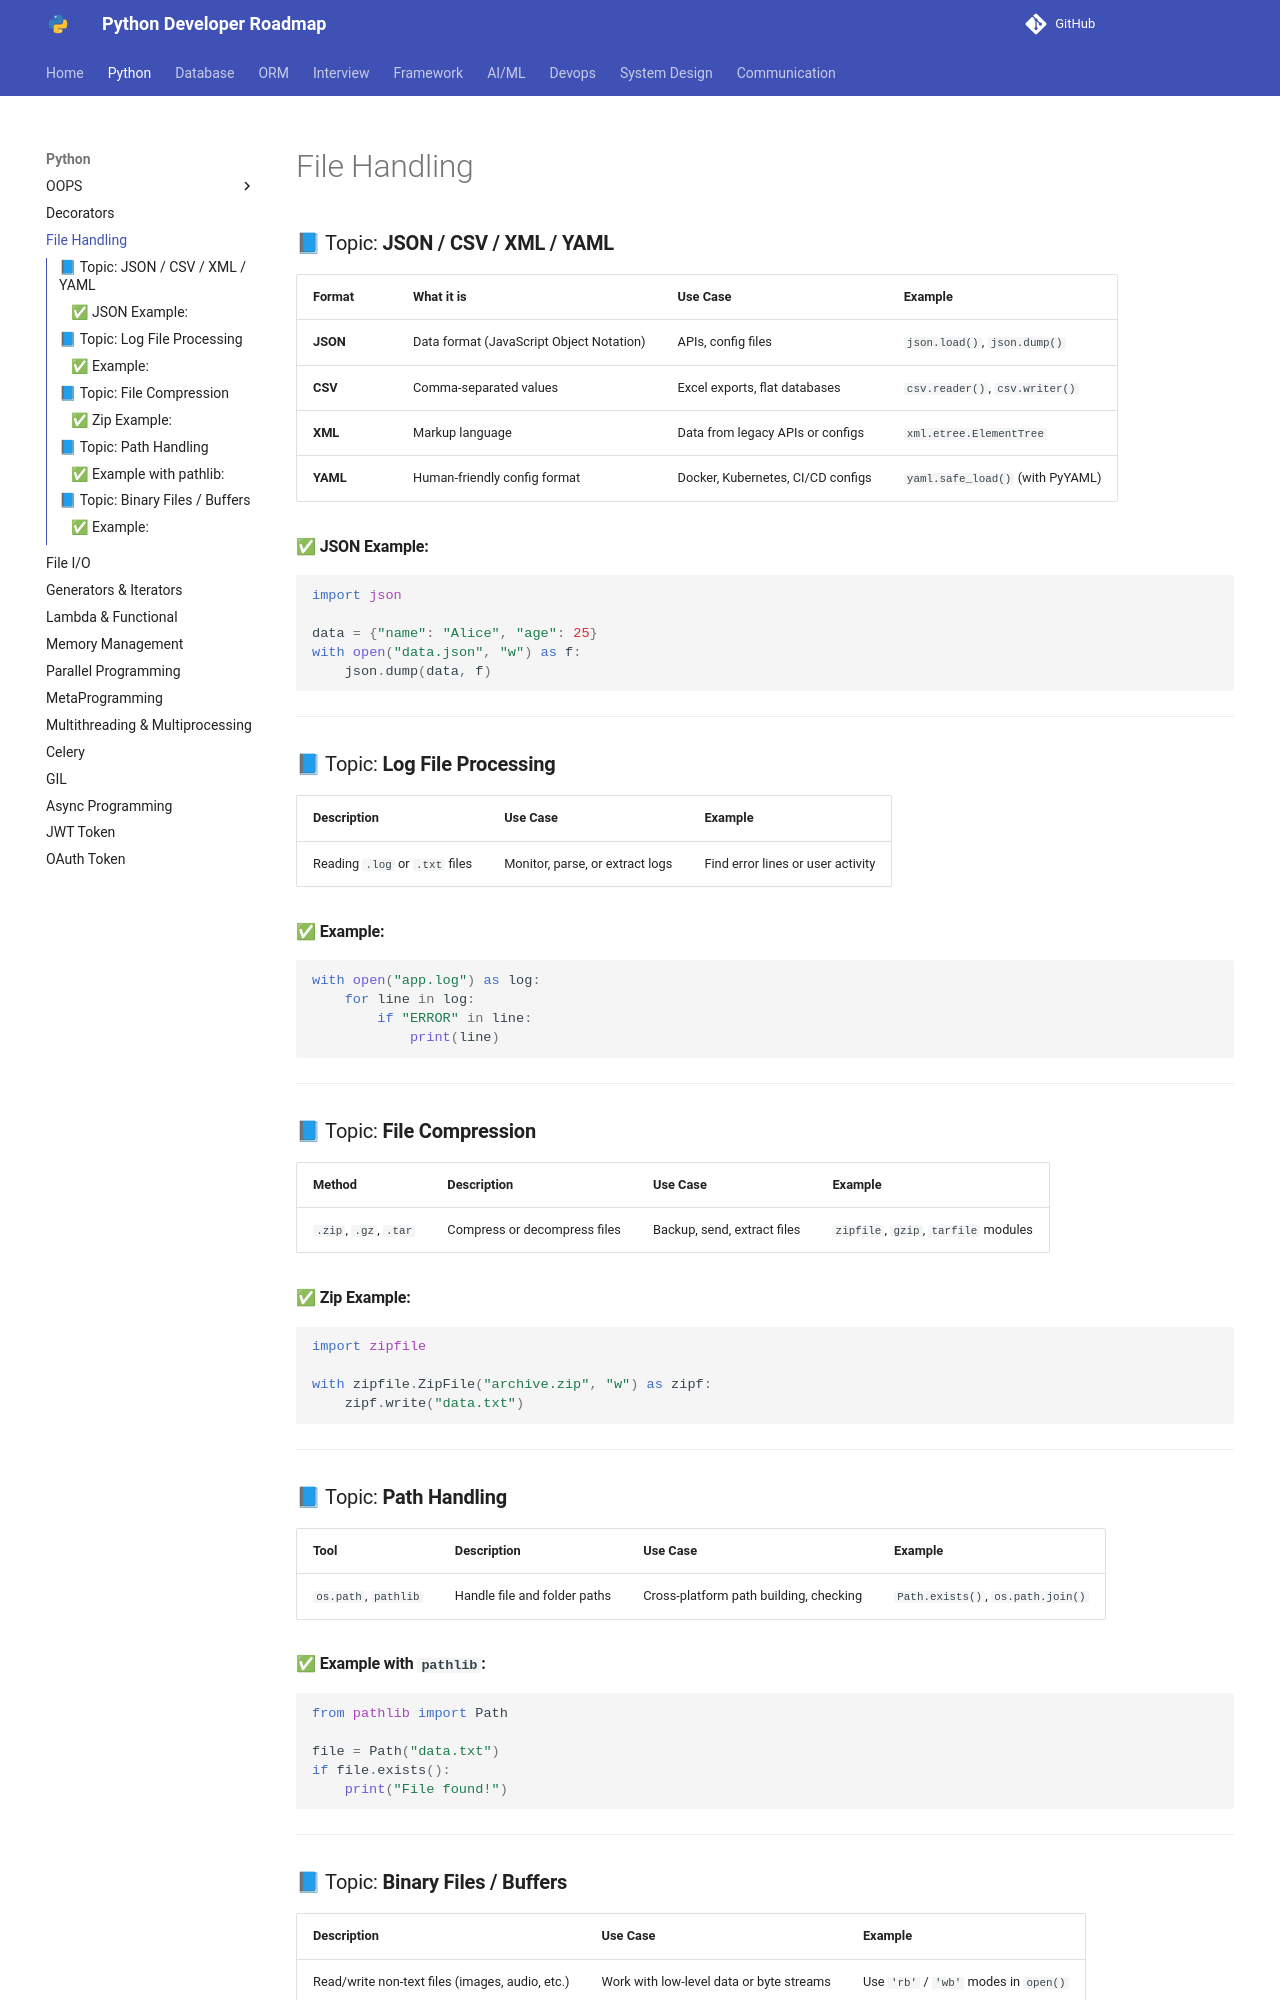

repository: Dhruvish09/developer-roadmap · page: Python/File_Handling.html · generator: mkdocs

### 📘 Topic: **JSON / CSV / XML / YAML**

| Format   | What it is                               | Use Case                          | Example                          |
| -------- | ---------------------------------------- | --------------------------------- | -------------------------------- |
| **JSON** | Data format (JavaScript Object Notation) | APIs, config files                | `json.load()`, `json.dump()`     |
| **CSV**  | Comma-separated values                   | Excel exports, flat databases     | `csv.reader()`, `csv.writer()`   |
| **XML**  | Markup language                          | Data from legacy APIs or configs  | `xml.etree.ElementTree`          |
| **YAML** | Human-friendly config format             | Docker, Kubernetes, CI/CD configs | `yaml.safe_load()` (with PyYAML) |

#### ✅ JSON Example:

```python
import json

data = {"name": "Alice", "age": 25}
with open("data.json", "w") as f:
    json.dump(data, f)
```

---

### 📘 Topic: **Log File Processing**

| Description                    | Use Case                        | Example                           |
| ------------------------------ | ------------------------------- | --------------------------------- |
| Reading `.log` or `.txt` files | Monitor, parse, or extract logs | Find error lines or user activity |

#### ✅ Example:

```python
with open("app.log") as log:
    for line in log:
        if "ERROR" in line:
            print(line)
```

---

### 📘 Topic: **File Compression**

| Method                | Description                  | Use Case                    | Example                              |
| --------------------- | ---------------------------- | --------------------------- | ------------------------------------ |
| `.zip`, `.gz`, `.tar` | Compress or decompress files | Backup, send, extract files | `zipfile`, `gzip`, `tarfile` modules |

#### ✅ Zip Example:

```python
import zipfile

with zipfile.ZipFile("archive.zip", "w") as zipf:
    zipf.write("data.txt")
```

---

### 📘 Topic: **Path Handling**

| Tool                 | Description                  | Use Case                               | Example                           |
| -------------------- | ---------------------------- | -------------------------------------- | --------------------------------- |
| `os.path`, `pathlib` | Handle file and folder paths | Cross-platform path building, checking | `Path.exists()`, `os.path.join()` |

#### ✅ Example with `pathlib`:

```python
from pathlib import Path

file = Path("data.txt")
if file.exists():
    print("File found!")
```

---
